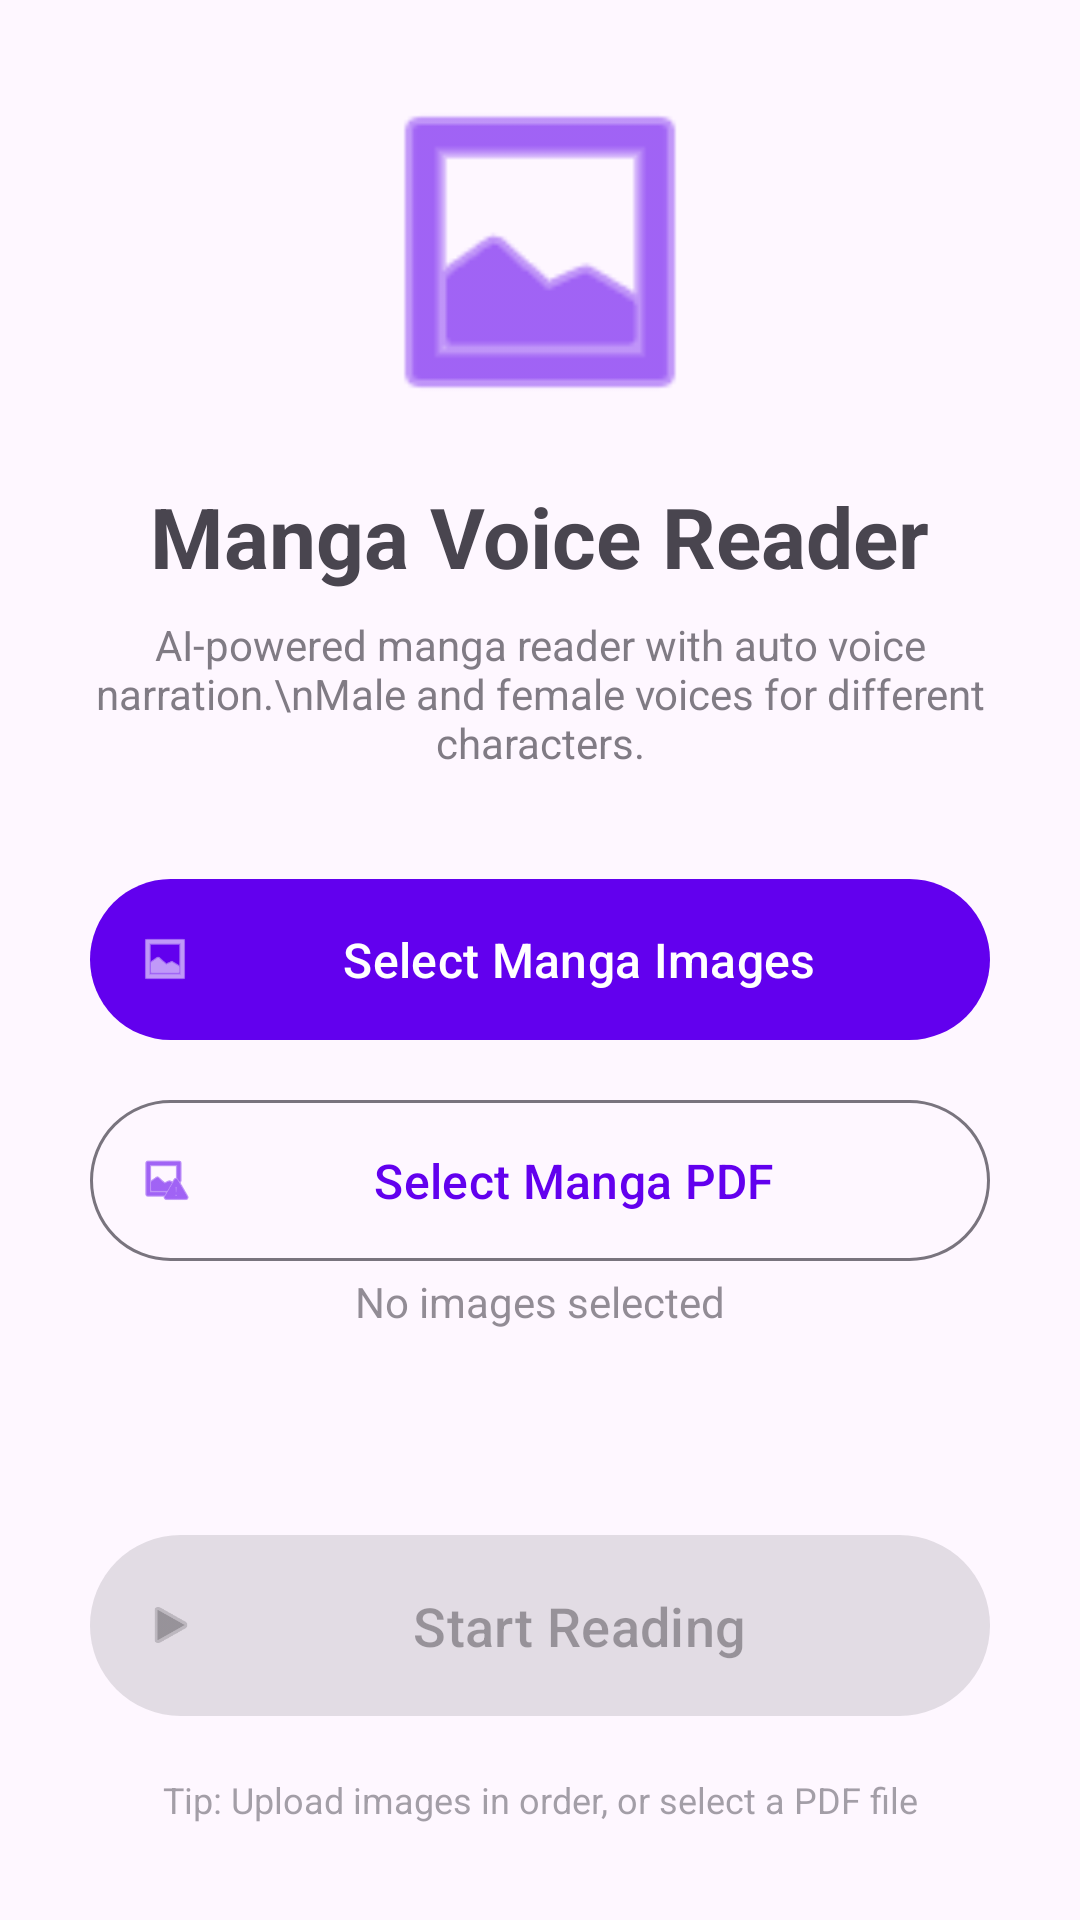

The Android layout XML behind this screen, and the referenced resources:
<!-- AndroidManifest.xml: application theme Theme.MangaReader -->
<!-- res/layout/activity_main.xml -->
<?xml version="1.0" encoding="utf-8"?>
<androidx.constraintlayout.widget.ConstraintLayout 
    xmlns:android="http://schemas.android.com/apk/res/android"
    xmlns:app="http://schemas.android.com/apk/res-auto"
    xmlns:tools="http://schemas.android.com/tools"
    android:layout_width="match_parent"
    android:layout_height="match_parent"
    android:padding="24dp"
    tools:context=".MainActivity">

    <ImageView
        android:id="@+id/logoImage"
        android:layout_width="120dp"
        android:layout_height="120dp"
        android:src="@android:drawable/ic_menu_gallery"
        android:tint="?attr/colorPrimary"
        app:layout_constraintTop_toTopOf="parent"
        app:layout_constraintStart_toStartOf="parent"
        app:layout_constraintEnd_toEndOf="parent"
        app:layout_constraintBottom_toTopOf="@id/titleText"
        app:layout_constraintVertical_chainStyle="packed" />

    <com.google.android.material.textview.MaterialTextView
        android:id="@+id/titleText"
        android:layout_width="wrap_content"
        android:layout_height="wrap_content"
        android:text="Manga Voice Reader"
        android:textSize="28sp"
        android:textStyle="bold"
        android:layout_marginTop="16dp"
        app:layout_constraintTop_toBottomOf="@id/logoImage"
        app:layout_constraintStart_toStartOf="parent"
        app:layout_constraintEnd_toEndOf="parent"
        app:layout_constraintBottom_toTopOf="@id/descriptionText" />

    <com.google.android.material.textview.MaterialTextView
        android:id="@+id/descriptionText"
        android:layout_width="0dp"
        android:layout_height="wrap_content"
        android:text="AI-powered manga reader with auto voice narration.\nMale and female voices for different characters."
        android:textSize="14sp"
        android:textAlignment="center"
        android:layout_marginTop="8dp"
        android:alpha="0.7"
        app:layout_constraintTop_toBottomOf="@id/titleText"
        app:layout_constraintStart_toStartOf="parent"
        app:layout_constraintEnd_toEndOf="parent"
        app:layout_constraintBottom_toTopOf="@id/selectImagesButton"
        app:layout_constraintWidth_max="300dp" />

    <com.google.android.material.button.MaterialButton
        android:id="@+id/selectImagesButton"
        android:layout_width="0dp"
        android:layout_height="wrap_content"
        android:text="Select Manga Images"
        android:textSize="16sp"
        android:padding="16dp"
        android:layout_marginTop="32dp"
        app:icon="@android:drawable/ic_menu_gallery"
        app:iconGravity="start"
        app:layout_constraintTop_toBottomOf="@id/descriptionText"
        app:layout_constraintStart_toStartOf="parent"
        app:layout_constraintEnd_toEndOf="parent"
        app:layout_constraintBottom_toTopOf="@id/selectPDFButton"
        app:layout_constraintWidth_max="300dp" />

    <com.google.android.material.button.MaterialButton
        android:id="@+id/selectPDFButton"
        android:layout_width="0dp"
        android:layout_height="wrap_content"
        android:text="Select Manga PDF"
        android:textSize="16sp"
        android:padding="16dp"
        android:layout_marginTop="12dp"
        app:icon="@android:drawable/ic_menu_report_image"
        app:iconGravity="start"
        style="@style/Widget.Material3.Button.OutlinedButton"
        app:layout_constraintTop_toBottomOf="@id/selectImagesButton"
        app:layout_constraintStart_toStartOf="parent"
        app:layout_constraintEnd_toEndOf="parent"
        app:layout_constraintBottom_toTopOf="@id/statusText"
        app:layout_constraintWidth_max="300dp" />

    <com.google.android.material.textview.MaterialTextView
        android:id="@+id/statusText"
        android:layout_width="wrap_content"
        android:layout_height="wrap_content"
        android:text="No images selected"
        android:textSize="14sp"
        android:layout_marginTop="12dp"
        android:alpha="0.6"
        app:layout_constraintTop_toBottomOf="@id/selectImagesButton"
        app:layout_constraintStart_toStartOf="parent"
        app:layout_constraintEnd_toEndOf="parent"
        app:layout_constraintBottom_toTopOf="@id/startReadingButton" />

    <com.google.android.material.button.MaterialButton
        android:id="@+id/startReadingButton"
        android:layout_width="0dp"
        android:layout_height="wrap_content"
        android:text="Start Reading"
        android:textSize="18sp"
        android:padding="18dp"
        android:layout_marginTop="24dp"
        android:enabled="false"
        app:icon="@android:drawable/ic_media_play"
        app:iconGravity="start"
        style="@style/Widget.Material3.Button.TonalButton"
        app:layout_constraintTop_toBottomOf="@id/statusText"
        app:layout_constraintStart_toStartOf="parent"
        app:layout_constraintEnd_toEndOf="parent"
        app:layout_constraintBottom_toBottomOf="parent"
        app:layout_constraintWidth_max="300dp" />

    <com.google.android.material.textview.MaterialTextView
        android:layout_width="0dp"
        android:layout_height="wrap_content"
        android:text="Tip: Upload images in order, or select a PDF file"
        android:textSize="12sp"
        android:textAlignment="center"
        android:alpha="0.5"
        android:layout_marginBottom="8dp"
        app:layout_constraintBottom_toBottomOf="parent"
        app:layout_constraintStart_toStartOf="parent"
        app:layout_constraintEnd_toEndOf="parent" />

</androidx.constraintlayout.widget.ConstraintLayout>
<!-- resources referenced by this layout -->
<resources>
  <style name="Theme.MangaReader" parent="Theme.Material3.Light.NoActionBar">
          
          <item name="colorPrimary">#6200EE</item>
          <item name="colorPrimaryVariant">#3700B3</item>
          <item name="colorOnPrimary">#FFFFFF</item>
          
          
          <item name="colorSecondary">#03DAC5</item>
          <item name="colorSecondaryVariant">#018786</item>
          <item name="colorOnSecondary">#000000</item>
          
          
          <item name="android:statusBarColor">?attr/colorPrimaryVariant</item>
      </style>
</resources>
